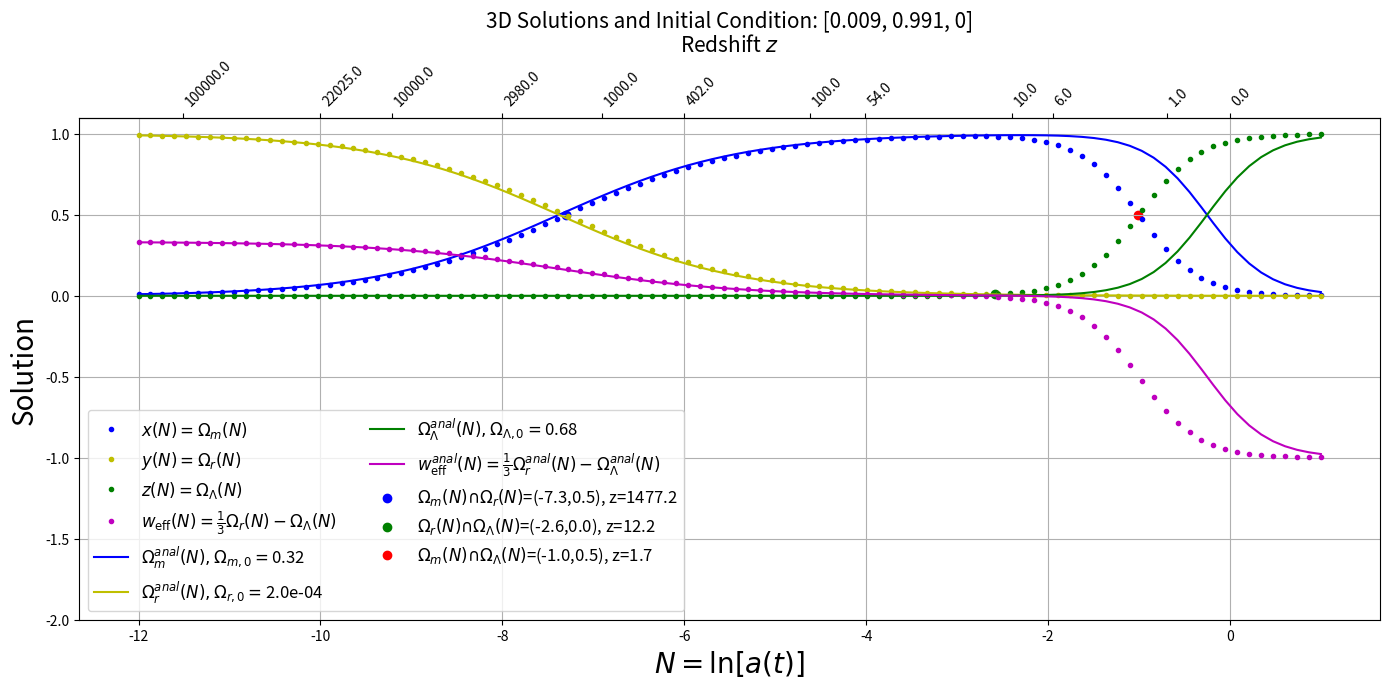

The matplotlib source for this figure: (Note: this script raises an exception after producing the figure.)
"""
[redacted]
"""

print("""
########## ########## ########## ########## ##########  
########## Solving and ploting 
########## the solutions of 
########## 3D system of simultaneous differential equations for LCDM
########## we add also the constratin 1 = x + y + z, on all 3 equations
########## The solution x(N), y(N), z(N), 
########## functions of lapse time $N$
########## one initial conditions is chosen
########## with intersection points, to describe each equality epoch.
########## with the effective equation of state weff = 1/3\Omega_r - \Omega_Lambda
########## adding the intersection points.
########## ########## ########## ########## ########## 
""")


import numpy as np
import matplotlib.pyplot as plt
from scipy.integrate import solve_ivp

N_min,N_max=-12,1.0
N_step_size=100
var_zero_is = 0 #1e-18#3e-18 # 1e-3

# Define the system of differential equations
def system(N, Z):
    x, y, z = Z
    f = 3*x + 4*y
    dx_dN = x*( f - 3 ) 
    dy_dN = y*( f - 4 ) 
    dz_dN = (1-x-y)*(3*x + 4*y)
    #dz_dN = z* f 
    return [dx_dN, dy_dN, dz_dN]

#Analytical solutions definitions
def system_analytical_LCDM(N, Omega_m0, Omega_r0, Omega_L0): 
    # Common denominator for all equations
    denominator = (np.exp(-3*N) * Omega_m0 + 
                   np.exp(-4*N) * Omega_r0 + 
                   Omega_L0)
    
    # Calculate each Omega component
    Omega_m_N = Omega_m0 * np.exp(-3*N) / denominator
    Omega_r_N = Omega_r0 * np.exp(-4*N) / denominator
    #Omega_L_N = 1 - Omega_m_N - Omega_r_N
    Omega_L_N = Omega_L0 / denominator

    return( Omega_m_N, Omega_r_N, Omega_L_N )


# Define the initial conditions and eta span
#initial_conditions = [0.01, 1.0-0.01, 0.0]
initial_conditions = [0.009, 1-0.009-var_zero_is, var_zero_is]

N_span = (N_min,N_max)
N = np.linspace(N_min,N_max, N_step_size)

# Solve the system for each initial condition
plt.ion()
fig, axes = plt.subplots(1, 1, figsize=(14, 7))
ax1 = axes
#axes = axes.flatten()

#sol = solve_ivp(system, N_span, initial_conditions, t_eval=N, dense_output=True)
sol = solve_ivp(system, N_span, initial_conditions, t_eval=N, dense_output=True, method='RK45',rtol=1e-5, atol=1e-7)
#method='RK45',rtol=1e-5, atol=1e-7)

print('# Diagnostics')
print("N length:", len(N))           # Should be 100
print("sol.t length:", len(sol.t))   # Should be 100 with t_eval=N
print("sol.y shape:", sol.y.shape)   # Should be (3, 100)
print("sol.success:", sol.success)   # True if integration succeeded
print("sol.message:", sol.message)   # Reason if it failed

N_values     = sol.t
Omega_m      = sol.y[0]
Omega_r      = sol.y[1]
Omega_Lambda = 1-sol.y[0]-sol.y[1]
weff_LCDM = 1/3*Omega_r-Omega_Lambda

#Analytical solutions calculations of LCDM
Omega_m0 = 0.32
Omega_r0 = 2e-4
Omega_L0 = 1 - Omega_m0 - Omega_r0
Omega_m_N_LCDM_anal, Omega_r_N_LCDM_anal, Omega_L_N_LCDM_anal = system_analytical_LCDM(N, Omega_m0, Omega_r0, Omega_L0)
weff_LCDM_anal = 1/3*Omega_r_N_LCDM_anal -Omega_L_N_LCDM_anal


#Numerical solutions plotting
ax1.plot(N_values, Omega_m, 'b.', label='$x(N)=\Omega_m(N)$')
ax1.plot(N_values, Omega_r, 'y.',label='$y(N)=\Omega_r(N)$')
ax1.plot(N_values, Omega_Lambda, 'g.',label='$z(N)=\Omega_\Lambda(N)$')
ax1.plot(N_values, weff_LCDM, 'm.', label='$w_{\\rm{eff}}(N)=\\frac{1}{3}\Omega_r(N)-\Omega_\Lambda(N)$')    

#Analytical solutions plotting
ax1.plot(N_values, Omega_m_N_LCDM_anal, 'b-', label='$\Omega_m^{anal}(N), \Omega_{m,0}=$%1.2f'%Omega_m0)
ax1.plot(N_values, Omega_r_N_LCDM_anal, 'y-',label='$\Omega_r^{anal}(N), \Omega_{r,0}=$%1.1e'%Omega_r0)
ax1.plot(N_values, Omega_L_N_LCDM_anal, 'g-',label='$\Omega_\Lambda^{anal}(N), \Omega_{\Lambda,0}=$%1.2f'%Omega_L0)
ax1.plot(N_values, weff_LCDM_anal, 'm-', label='$w_{\\rm{eff}}^{anal}(N)=\\frac{1}{3}\Omega_r^{anal}(N)-\Omega_\Lambda^{anal}(N)$')    

ax1.set_title(f'3D Solutions and Initial Condition: {initial_conditions}',fontsize=(15))
ax1.set_xlabel('$N = \\ln [a(t)]$',size=20)
ax1.set_ylabel('Solution',size=20)
ax1.set_yscale('linear')
ax1.set_ylim([-2,1.1])
ax1.legend(fontsize=(15),ncol=2)
ax1.grid()



# Add a secondary x-axis for the redshift z
def N_to_redshift(N):
    return (np.exp(-N) - 1)

def redshift_to_N(z):
    return -np.log(z + 1)

# Create a secondary x-axis
secax = ax1.secondary_xaxis('top', functions=(N_to_redshift, redshift_to_N))
secax.set_xlabel('Redshift $z$',size=15)

# Set the ticks on the secondary x-axis to match the primary axis at 3 significant figures
z_ticks = [0, 1, 10, 100, 1000, 10000, 100000, 1000000, 10000000, 100000000]
secax.set_xticks(z_ticks)
redshift_from_N_extra_ticks = np.round(N_to_redshift(np.array([-10, -8, -6, -4, -2])),0)
extra_ticks = list(redshift_from_N_extra_ticks)
secax.set_xticks( sorted(list(secax.get_xticks()) + extra_ticks)[::-1] )
secax.set_xticks( sorted(list(secax.get_xticks()) )[::-1] )

# Create labels in scientific notation
#labels = ['$0$', '$1 \\times 10^0$', '$1 \\times 10^1$', '$1 \\times 10^2$', '$1 \\times 10^3$', '$1 \\times 10^4$', '$1 \\times 10^5$', '$1 \\times 10^6$', '$1 \\times 10^7$', '$1 \\times 10^8$']
#labels = ['$8 \\times 10^5$', '$7 \\times 10^5$', '$6 \\times 10^5$', '$5 \\times 10^5$', '$4 \\times 10^5$', '$3 \\times 10^5$', '$2 \\times 10^5$', '$1 \\times 10^5$', '$0$']
#secax.set_xticklabels(sorted(list(secax.get_xticks()) + extra_ticks)[::-1], rotation=45, ha='left', rotation_mode='default')`
secax.set_xticklabels(sorted(list(secax.get_xticks()) )[::-1], rotation=45, ha='left', rotation_mode='default')



# Function to find intersection points
def find_intersections(x, y1, y2):
    # Find where the sign of the difference changes
    diff = y1 - y2
    sign_change_indices = np.where(np.diff(np.sign(diff)))[0]

    intersections = []
    
    # Linearly interpolate to find more accurate intersection points
    for i in sign_change_indices:
        x1, x2 = x[i], x[i + 1]
        y1_diff, y2_diff = diff[i], diff[i + 1]
        
        # Linear interpolation to find intersection point
        intersection_x = x1 - y1_diff * (x2 - x1) / (y2_diff - y1_diff)
        intersections.append(intersection_x)
    
    return intersections


print('# Find intersections between m(N) and r(N)')
intersection_N_m_r = find_intersections(N_values, Omega_m, Omega_r)
intersection_m_r   = np.interp(intersection_N_m_r, N_values, Omega_r)

print('# Find intersections between m(N) and Lambda(N)')
intersection_N_m_L = find_intersections(N_values, Omega_m, Omega_Lambda)
intersection_m_L   = np.interp(intersection_N_m_L, N_values, Omega_Lambda)

print('# Find intersections between r(N) and L(N)')
intersection_N_r_L = find_intersections(N_values, Omega_r, Omega_Lambda)
intersection_r_L   = np.interp(intersection_N_r_L, N_values, Omega_Lambda)

print('# Plot intersection points')
plt.scatter(intersection_N_m_r, intersection_m_r, color='blue', \
    label='$\Omega_m(N) ∩ \Omega_r(N)$=(%1.1f,%1.1f), z=%1.1f'%(intersection_N_m_r[0], intersection_m_r[0],N_to_redshift(intersection_N_m_r[0])))
plt.scatter(intersection_N_r_L, intersection_r_L, color='green', \
    label='$\Omega_r(N) ∩ \Omega_{\Lambda}(N)$=(%1.1f,%1.1f), z=%1.1f'%(intersection_N_r_L[0], intersection_r_L[0],N_to_redshift(intersection_N_r_L[0])))
plt.scatter(intersection_N_m_L, intersection_m_L, color='red', \
    label='$\Omega_m(N) ∩ \Omega_{\Lambda}(N)$=(%1.1f,%1.1f), z=%1.1f'%(intersection_N_m_L[0], intersection_m_L[0],N_to_redshift(intersection_N_m_L[0])))

plt.legend(fontsize=(12),ncol=2)

plt.tight_layout()
plt.show()

plt.savefig('./savefigs/phase_portraits_for_cosmology_from_ChatGPT_solutions_3D_4eqns_1initcond_with_zaxis_weff_intersections_delta_eta_tmin'+str(N_min)+'_tmax'+str(N_max)+'_zero_is_'+str(var_zero_is)+'.pdf')


print("""
########## ########## ########## ########## ##########  
########## Solving and ploting 
########## the solutions of 
########## 3D system of simultaneous differential equations for phiLCDM
########## The solution m(N), x(N), y(N)
########## functions of lapse time function $N$
########## ########## ########## ########## ########## 
""")

import numpy as np
from scipy.integrate import solve_ivp
import matplotlib.pyplot as plt

# example value for lambda#0 #10

# Define the system of differential equations
def system(t, variables):
    m, x, y = variables
    f_mxy = (4 - m + 2 * x - 4 * y)
    dm_dt = m * ( f_mxy - 3 ) 
    dx_dt = x * ( f_mxy - 3 )
    dy_dt = y * f_mxy
    return [dm_dt, dx_dt, dy_dt]

"""
This part of commented code, is not used in final analysis
# Analytical solutions definitions of phiLambdaCDM
def system_analytical_phiLambdaCDM(N, Omega_m0, Omega_r0, Omega_x0, Omega_v0): 
    C1 = 1. - Omega_r0 - Omega_v0
    r_denominator = Omega_r0 - 3*N*np.exp(N)*Omega_x0 + np.exp(4*N)*Omega_v0 + C1*np.exp(N)
    Omega_r_N = Omega_r0 / r_denominator
    Omega_x_N = Omega_r_N * np.exp(N) * Omega_x0 / Omega_r0 
    Omega_v_N = Omega_r_N * np.exp(4*N) * Omega_v0 / Omega_r0 
    Omega_m_N = Omega_r_N * np.exp(N) * Omega_m0 / Omega_r0 
    return( Omega_m_N, Omega_r_N, Omega_x_N, Omega_v_N )
"""

# Analytical solutions definitions of phiLambdaCDM
def system_analytical_phiLambdaCDM(N, Omega_m0, Omega_r0, Omega_x0, Omega_v0):
    # Common denominator for all equations
    denominator = (np.exp(-3*N) * Omega_m0 + 
                   np.exp(-4*N) * Omega_r0 + 
                   np.exp(-3*N) * Omega_x0 + 
                   Omega_v0)
    
    # Calculate each Omega component
    Omega_m_N = Omega_m0 * np.exp(-3*N) / denominator
    Omega_r_N = Omega_r0 * np.exp(-4*N) / denominator
    Omega_x_N = Omega_x0 * np.exp(-3*N) / denominator
    Omega_v_N = Omega_v0 / denominator
    
    return Omega_m_N, Omega_r_N, Omega_x_N, Omega_v_N

# Set the initial conditions and time span
var_zero_is = 3e-17 #2.5e-9 #2.5e-9
#initial_conditions = [0.009, 0.0, var_zero_is]  # initial values for m, x, y # 0.009
initial_conditions = [0.009, 0.000001, var_zero_is]  # initial values for m, x, y # 0.009
#initial_conditions = [0.009, var_zero_is, var_zero_is]  # initial values for m, x, y # 0.009

N_min = -12   #-13
N_max = 1     #2
N_span = (N_min, N_max)  # lapse time function range
N_eval = np.linspace(*N_span, N_step_size)  # lapse time function values to evaluate

# Solve the system of equations
solution = solve_ivp(system, N_span, initial_conditions, t_eval=N_eval, method='RK45', dense_output=True)

# Extract the results
N = solution.t
m, x, y = solution.y

r = 1-m-x-y

phi = x + y

# Plot the results with the effective equation of state

weff_phi_LCDM = 1./3.*r + x - y


# Analytical solutions calculations
Omega_m0 = 0.32
Omega_x0 = 0.000035
Omega_r0 = 2e-4
Omega_v0 = 1 - Omega_m0 - Omega_r0 - Omega_x0

Omega_m_N_anal, Omega_r_N_anal, Omega_x_N_anal, Omega_v_N_anal = system_analytical_phiLambdaCDM(N, Omega_m0, Omega_r0, Omega_x0, Omega_v0)
Omega_phi_N_anal = Omega_x_N_anal + Omega_v_N_anal

weff_phi_LCDM_anal= 1./3.*Omega_r_N_anal + Omega_x_N_anal - Omega_v_N_anal

print('# It finds the intersection points, and plots a new plot with points printed')

# Function to find intersection points
def find_intersections(x, y1, y2):
    # Find where the sign of the difference changes
    diff = y1 - y2
    sign_change_indices = np.where(np.diff(np.sign(diff)))[0]

    intersections = []
    
    # Linearly interpolate to find more accurate intersection points
    for i in sign_change_indices:
        x1, x2 = x[i], x[i + 1]
        y1_diff, y2_diff = diff[i], diff[i + 1]
        
        # Linear interpolation to find intersection point
        intersection_x = x1 - y1_diff * (x2 - x1) / (y2_diff - y1_diff)
        intersections.append(intersection_x)
    
    return intersections


print('# Find intersections between m(N) and r(N)')
intersection_N_m_r = find_intersections(N, m, r)
intersection_m_r   = np.interp(intersection_N_m_r, N, r)

print('# Find intersections between m(N) and phi(N)')
intersection_N_m_phi = find_intersections(N, m, phi)
intersection_m_phi   = np.interp(intersection_N_m_phi, N, phi)

print('# Find intersections between r(N) and phi(N)')
intersection_N_r_phi = find_intersections(N, r, phi)
intersection_r_phi   = np.interp(intersection_N_r_phi, N, phi)

print('# Find intersections between m(N) and r(N)')
intersection_N_m_r_anal = find_intersections(N, Omega_m_N_anal, Omega_r_N_anal)
intersection_m_r_anal   = np.interp(intersection_N_m_r_anal, N, Omega_r_N_anal)

print('# Find intersections between m(N) and phi(N) analytical')
intersection_N_m_phi_anal = find_intersections(N, Omega_m_N_anal, Omega_phi_N_anal)
intersection_m_phi_anal   = np.interp(intersection_N_m_phi_anal, N, Omega_phi_N_anal)

print('# Find intersections between r(N) and phi(N) analytical')
intersection_N_r_phi_anal = find_intersections(N, Omega_r_N_anal, Omega_phi_N_anal)
intersection_r_phi_anal   = np.interp(intersection_N_r_phi_anal, N, Omega_phi_N_anal)

print('# Find intersections between x(N) and phi(N) analytical')
intersection_N_x_phi_anal = find_intersections(N, Omega_x_N_anal, Omega_phi_N_anal)
intersection_x_phi_anal   = np.interp(intersection_N_x_phi_anal, N, Omega_phi_N_anal)

print('# Find intersections between v(N) and phi(N) analytical')
intersection_N_v_phi_anal = find_intersections(N, Omega_v_N_anal, Omega_phi_N_anal)
intersection_v_phi_anal   = np.interp(intersection_N_v_phi_anal, N, Omega_phi_N_anal)

print('# Find intersections between x(N) and phi(N) analytical')
intersection_N_x_v_anal = find_intersections(N, Omega_x_N_anal, Omega_v_N_anal)
intersection_x_v_anal   = np.interp(intersection_N_x_v_anal, N, Omega_v_N_anal)

# Add second upper axis the redshift for mxyr
plt.ion()
fig, ax1 = plt.subplots(figsize=(14, 7))

ax1.plot(N, m, '.', label='$\Omega_m(N)$', color='blue')
ax1.plot(N, phi, '.', label='$\Omega_{\phi}(N)$', color='green')
ax1.plot(N, x, '.', label='$\Omega_{x}(N)$', color='red')
ax1.plot(N, y, '.', label='$\Omega_{v}(N)$', color='pink')
ax1.plot(N, r, '.', label='$\Omega_r(N)=(1-\Omega_m-x-v)(N)$', color='orange')
ax1.plot(N, weff_phi_LCDM, '.', label='$w_{\\rm eff}(N)=(\\frac{1}{3}\Omega_r+x-v)(N)$', color='purple')


# Analytical solutions plotting
ax1.plot(N_values, Omega_m_N_anal, '-', color='blue', label='$\Omega_m^{anal}(N), \Omega_{m,0}=$%1.2f'%Omega_m0)
ax1.plot(N_values, Omega_phi_N_anal, '-', color='green',label='$\Omega_\phi^{anal}(N), \Omega_{v,0}=$%1.2f'%(Omega_x0+Omega_v0))
ax1.plot(N_values, Omega_r_N_anal, '-', color='orange', label='$\Omega_r^{anal}(N), \Omega_{r,0}=$%1.1e'%Omega_r0)
ax1.plot(N_values, Omega_x_N_anal, '-', color='red',label='$\Omega_x^{anal}(N), \Omega_{x,0}=$%1.1e'%Omega_x0)
ax1.plot(N_values, Omega_v_N_anal, '-', color='pink',label='$\Omega_v^{anal}(N), \Omega_{v,0}=$%1.2f'%Omega_v0)
ax1.plot(N, weff_phi_LCDM_anal , '-', label='$w_{\\rm eff}^{anal}(N)=(\\frac{1}{3}\Omega_r+x-v)(N)$', color='purple')


ax1.set_title(f'Initial Condition: {initial_conditions}',size=15)
#ax1.set_title('Initial Condition: [$0.009, 0, 2.5 \\times 10^{-9}$], $\lambda=$%1.0f'%(_lambda_), size=15)
ax1.set_xlabel('Lapse function $N = \ln[a(t)]$',size=20)
ax1.set_ylabel('Solution, $\Omega_Z(N)$',size=20)
ax1.set_ylim([-1.1,1.1])
ax1.legend(loc='lower left',fontsize=(10),ncol=3)
ax1.grid()

# Add a secondary x-axis for the redshift z
def N_to_redshift(N):
    return (np.exp(-N) - 1)

def redshift_to_N(z):
    return -np.log(z + 1)

# Create a secondary x-axis
secax = ax1.secondary_xaxis('top', functions=(N_to_redshift, redshift_to_N))
secax.set_xlabel('Redshift $z$',size=15)

# Set the ticks on the secondary x-axis to match the primary axis at 3 significant figures
z_ticks = [0, 1, 10, 100, 1000, 10000, 100000, 1000000, 10000000, 100000000]
secax.set_xticks(z_ticks)
redshift_from_N_extra_ticks = np.round(N_to_redshift(np.array([-10, -8, -6, -4, -2])),0)
extra_ticks = list(redshift_from_N_extra_ticks)
#secax.set_xticks( sorted(list(secax.get_xticks()) + extra_ticks)[::-1] )
secax.set_xticks( sorted(list(secax.get_xticks()) )[::-1] )

# Create labels in scientific notation
#labels = ['$0$', '$1 \\times 10^0$', '$1 \\times 10^1$', '$1 \\times 10^2$', '$1 \\times 10^3$', '$1 \\times 10^4$', '$1 \\times 10^5$', '$1 \\times 10^6$', '$1 \\times 10^7$', '$1 \\times 10^8$']
#labels = ['$8 \\times 10^5$', '$7 \\times 10^5$', '$6 \\times 10^5$', '$5 \\times 10^5$', '$4 \\times 10^5$', '$3 \\times 10^5$', '$2 \\times 10^5$', '$1 \\times 10^5$', '$0$']
#secax.set_xticklabels(sorted(list(secax.get_xticks()) + extra_ticks)[::-1], rotation=45, ha='left', rotation_mode='default')
secax.set_xticklabels(sorted(list(secax.get_xticks()) )[::-1], rotation=45, ha='left', rotation_mode='default')



# Plotting the curves

# Plot intersection points for m(N) and r(N)
ax1.scatter(intersection_N_m_r, intersection_m_r, color='blue',  \
    label='$m(N) ∩ r(N)$=(%1.1f,%1.1f), $z_{mr}$=%1.1f'%(intersection_N_m_r[0], intersection_m_r[0],N_to_redshift(intersection_N_m_r[0])))

ax1.scatter(intersection_N_r_phi, intersection_r_phi, color='magenta', \
    label='$r(N) ∩ \\tilde{\phi}(N)$=(%1.1f,%1.1f), $z_{r\phi}$=%1.1f'%(intersection_N_r_phi[0], intersection_r_phi[0],N_to_redshift(intersection_N_r_phi[0])))

ax1.scatter(intersection_N_m_phi, intersection_m_phi, color='red', \
    label='$m(N) ∩ \\tilde{\phi}(N)$=(%1.1f,%1.1f), $z_{m\phi}$=%1.1f'%(intersection_N_m_phi[0], intersection_m_phi[0],N_to_redshift(intersection_N_m_phi[0])))

# Plot intersection points for m(N) and r(N) for analytical model
ax1.scatter(intersection_N_m_r_anal, intersection_m_r_anal, marker='x', color='blue',  \
    label='$m(N) ∩ r(N)$=(%1.1f,%1.1f), $z_{mr}$=%1.1f'%(intersection_N_m_r_anal[0], intersection_m_r_anal[0],N_to_redshift(intersection_N_m_r_anal[0])))

ax1.scatter(intersection_N_r_phi_anal, intersection_r_phi_anal, marker='x', color='magenta', \
    label='$r(N) ∩ \\tilde{\phi}(N)$=(%1.1f,%1.1f), $z_{r\phi}$=%1.1f'%(intersection_N_r_phi_anal[0], intersection_r_phi_anal[0],N_to_redshift(intersection_N_r_phi_anal[0])))

ax1.scatter(intersection_N_m_phi_anal, intersection_m_phi_anal, marker='x', color='red', \
    label='$m(N) ∩ \\tilde{\phi}(N)$=(%1.1f,%1.1f), $z_{m\phi}$=%1.1f'%(intersection_N_m_phi_anal[0], intersection_m_phi_anal[0],N_to_redshift(intersection_N_m_phi_anal[0])))


#plt.xlabel('$N = \ln[a(t)]$')
#plt.ylabel('Z(N)')
ax1.legend(fontsize=(12),ncol=3)
ax1.grid(True)

plt.tight_layout()
plt.show()
plt.savefig('./savefigs/ChatGPT_scalarLCDM_7D_3D_set_of_sim_diff_eqns_num_solutions_mphir_weos_with_redshift_intersections_delta_N_Nmin'+str(N_min)+'_Nmax'+str(N_max)+'_zero_is_'+str(var_zero_is)+'.pdf')

print("Intersection points (N, m(N) ∩ r(N)): ", list(zip(intersection_N_m_r, intersection_m_r)))


print('# ZOOM in in the previous plot')

# Add second upper axis the redshift for mxyr
plt.ion()
fig, ax1 = plt.subplots(figsize=(14, 7))

ax1.plot(N, m, '.', label='$\Omega_m(N)$', color='blue')
ax1.plot(N, phi, '.', label='$\Omega_{\phi}(N)$', color='green')
ax1.plot(N, x, '.', label='$\Omega_{x}(N)$', color='red')
ax1.plot(N, y, '.', label='$\Omega_{v}(N)$', color='pink')
ax1.plot(N, r, '.', label='$\Omega_r(N)=(1-\Omega_m-x-v)(N)$', color='orange')
ax1.plot(N, weff_phi_LCDM, '.', label='$w_{\\rm eff}(N)=(\\frac{1}{3}\Omega_r+x-v)(N)$', color='purple')


# Analytical solutions plotting
ax1.plot(N_values, Omega_m_N_anal, '-', color='blue', label='$\Omega_m^{anal}(N), \Omega_{m,0}=$%1.2f'%Omega_m0)
ax1.plot(N_values, Omega_phi_N_anal, '-', color='green',label='$\Omega_\phi^{anal}(N), \Omega_{v,0}=$%1.2f'%(Omega_x0+Omega_v0))
ax1.plot(N_values, Omega_r_N_anal, '-', color='orange', label='$\Omega_r^{anal}(N), \Omega_{r,0}=$%1.1e'%Omega_r0)
ax1.plot(N_values, Omega_x_N_anal, '-', color='red',label='$\Omega_x^{anal}(N), \Omega_{x,0}=$%1.1e'%Omega_x0)
ax1.plot(N_values, Omega_v_N_anal, '-', color='pink',label='$\Omega_v^{anal}(N), \Omega_{v,0}=$%1.2f'%Omega_v0)
ax1.plot(N, weff_phi_LCDM_anal , '-', label='$w_{\\rm eff}^{anal}(N)=(\\frac{1}{3}\Omega_r+x-v)(N)$', color='purple')


ax1.set_title(f'Initial Condition: {initial_conditions}',size=15)
#ax1.set_title('Initial Condition: [$0.009, 0, 2.5 \\times 10^{-9}$], $\lambda=$%1.0f'%(_lambda_), size=15)
ax1.set_xlabel('Lapse function $N = \ln[a(t)]$',size=20)
ax1.set_ylabel('Solution, $\Omega_Z(N)$',size=20)
ax1.set_ylim([-2e-4,2e-3])
ax1.legend(loc='lower left',fontsize=(10),ncol=3)
ax1.grid()

# Add a secondary x-axis for the redshift z
def N_to_redshift(N):
    return (np.exp(-N) - 1)

def redshift_to_N(z):
    return -np.log(z + 1)

# Create a secondary x-axis
secax = ax1.secondary_xaxis('top', functions=(N_to_redshift, redshift_to_N))
secax.set_xlabel('Redshift $z$',size=15)

# Set the ticks on the secondary x-axis to match the primary axis at 3 significant figures
z_ticks = [0, 1, 10, 100, 1000, 10000, 100000, 1000000, 10000000, 100000000]
secax.set_xticks(z_ticks)
redshift_from_N_extra_ticks = np.round(N_to_redshift(np.array([-10, -8, -6, -4, -2])),0)
extra_ticks = list(redshift_from_N_extra_ticks)
#secax.set_xticks( sorted(list(secax.get_xticks()) )[::-1] )
secax.set_xticks( sorted(list(secax.get_xticks()) + extra_ticks)[::-1] )

# Create labels in scientific notation
#labels = ['$0$', '$1 \\times 10^0$', '$1 \\times 10^1$', '$1 \\times 10^2$', '$1 \\times 10^3$', '$1 \\times 10^4$', '$1 \\times 10^5$', '$1 \\times 10^6$', '$1 \\times 10^7$', '$1 \\times 10^8$']
#labels = ['$8 \\times 10^5$', '$7 \\times 10^5$', '$6 \\times 10^5$', '$5 \\times 10^5$', '$4 \\times 10^5$', '$3 \\times 10^5$', '$2 \\times 10^5$', '$1 \\times 10^5$', '$0$']
#secax.set_xticklabels(sorted(list(secax.get_xticks()) + extra_ticks)[::-1], rotation=45, ha='left', rotation_mode='default')
secax.set_xticklabels(sorted(list(secax.get_xticks()) )[::-1], rotation=45, ha='left', rotation_mode='default')



# Plotting the curves

# Plot intersection points for m(N) and r(N)
ax1.scatter(intersection_N_m_r, intersection_m_r, color='blue',  \
    label='$m(N) ∩ r(N)$=(%1.1f,%1.1f), $z_{mr}$=%1.1f'%(intersection_N_m_r[0], intersection_m_r[0],N_to_redshift(intersection_N_m_r[0])))

ax1.scatter(intersection_N_r_phi, intersection_r_phi, color='magenta', \
    label='$r(N) ∩ \\tilde{\phi}(N)$=(%1.1f,%1.1f), $z_{r\phi}$=%1.1f'%(intersection_N_r_phi[0], intersection_r_phi[0],N_to_redshift(intersection_N_r_phi[0])))

ax1.scatter(intersection_N_m_phi, intersection_m_phi, color='red', \
    label='$m(N) ∩ \\tilde{\phi}(N)$=(%1.1f,%1.1f), $z_{m\phi}$=%1.1f'%(intersection_N_m_phi[0], intersection_m_phi[0],N_to_redshift(intersection_N_m_phi[0])))

# Plot intersection points for m(N) and r(N) for analytical model
ax1.scatter(intersection_N_m_r_anal, intersection_m_r_anal, marker='x', color='blue',  \
    label='$m(N) ∩ r(N)$=(%1.1f,%1.1f), $z_{mr}$=%1.1f'%(intersection_N_m_r_anal[0], intersection_m_r_anal[0],N_to_redshift(intersection_N_m_r_anal[0])))

ax1.scatter(intersection_N_r_phi_anal, intersection_r_phi_anal, marker='x', color='magenta', \
    label='$r(N) ∩ \\tilde{\phi}(N)$=(%1.1f,%1.1f), $z_{r\phi}$=%1.1f'%(intersection_N_r_phi_anal[0], intersection_r_phi_anal[0],N_to_redshift(intersection_N_r_phi_anal[0])))

ax1.scatter(intersection_N_m_phi_anal, intersection_m_phi_anal, marker='x', color='red', \
    label='$m(N) ∩ \\tilde{\phi}(N)$=(%1.1f,%1.1f), $z_{m\phi}$=%1.1f'%(intersection_N_m_phi_anal[0], intersection_m_phi_anal[0],N_to_redshift(intersection_N_m_phi_anal[0])))

"""
# Plot intersection points for x(N) and v(N) for analytical model
ax1.scatter(intersection_N_x_phi_anal, intersection_x_phi_anal, marker='+', color='green', \
    label='$x(N) ∩ \\tilde{\phi}(N)$=(%1.1f,%1.1f), $z_{x\phi}$=%1.1f'%(intersection_N_x_phi_anal[0], intersection_x_phi_anal[0],N_to_redshift(intersection_N_x_phi_anal[0])))

ax1.scatter(intersection_N_v_phi_anal, intersection_v_phi_anal, marker='+', color='pink', \
    label='$v(N) ∩ \\tilde{\phi}(N)$=(%1.1f,%1.1f), $z_{v\phi}$=%1.1f'%(intersection_N_v_phi_anal[0], intersection_v_phi_anal[0],N_to_redshift(intersection_N_v_phi_anal[0])))
"""
ax1.scatter(intersection_N_x_v_anal, intersection_x_v_anal, marker='o', color='red', \
    label='$x(N) ∩ v(N)$=(%1.1f,%1.1e), $z_{xv}$=%1.1f'%(intersection_N_x_v_anal[0], intersection_x_v_anal[0],N_to_redshift(intersection_N_x_v_anal[0])))




#plt.xlabel('$N = \ln[a(t)]$')
#plt.ylabel('Z(N)')
ax1.legend(fontsize=(12),ncol=2)
ax1.grid(True)

plt.tight_layout()
plt.show()
plt.savefig('./savefigs/ChatGPT_scalarLCDM_7D_3D_set_of_sim_diff_eqns_num_solutions_mphir_weos_with_redshift_intersections_delta_N_Nmin'+str(N_min)+'_Nmax'+str(N_max)+'_zero_is_'+str(var_zero_is)+'_ZOOMIN.pdf')



print('# Compare the outputs of the two models')

plt.ion()
fig, ax3 = plt.subplots(1, 1, figsize=(14, 7))

ax3.plot(N, m-Omega_m, label='$m$', color='blue')
ax3.plot(N, phi-Omega_Lambda, label='$(\\tilde{\phi}-\Lambda)$', color='green')
#ax3.plot(N, (y**2)/Omega_Lambda, '--', label='$y^2/\Lambda$', color='red')
ax3.plot(N, r-Omega_r, label='$r$', color='orange')
ax3.plot(N, weff_phi_LCDM-weff_LCDM, '--', label='$w_{\\rm eff}$', color='purple')
ax3.set_title(f'Numerical Comparison, Initial Condition: {initial_conditions}', size=15)
#ax3.set_title('Initial Condition: [$0.009, 0, 2.5 \\times 10^{-9}$]', size=15)
ax3.set_xlabel('Lapse function $N = \ln[a(t)]$',size=20)
ax3.set_ylabel('Solution, $\Omega_s^{\phi\Lambda{\\rm CDM}}(N)-\Omega_s^{\Lambda{\\rm CDM}}(N)$',size=20)
ax3.set_ylim([-0.04,0.04])
ax3.legend(loc='lower left',fontsize=(15),ncol=2)
ax3.grid()


plt.savefig('./savefigs/ChatGPT_6D_to_3D_phiLCDM_comparison_with_3D_4eqns_LCDM_set_of_sim_diff_eqns_num_solutions.pdf')


print('# Compare the outputs of the analytical and numerical solutions LCDM')

plt.ion()
fig, ax3 = plt.subplots(1, 1, figsize=(14, 7))

ax3.plot(N, Omega_m_N_LCDM_anal-Omega_m, label='$m$', color='blue')
ax3.plot(N, Omega_L_N_LCDM_anal-Omega_Lambda, label='$\Lambda$', color='green')
ax3.plot(N, Omega_r_N_LCDM_anal-Omega_r, label='$r$', color='orange')
ax3.plot(N, weff_LCDM_anal-weff_LCDM, '--', label='$w_{\\rm eff}$', color='purple')
ax3.set_title(f'Analytical and Numerical Comparison, Initial Condition: {initial_conditions}', size=15)
#ax3.set_title('Initial Condition: [$0.009, 0, 2.5 \\times 10^{-9}$]', size=15)
ax3.set_xlabel('Lapse function $N = \ln[a(t)]$',size=20)
ax3.set_ylabel('Solution, $\Omega_{s, anal}^{\Lambda{\\rm CDM}}(N)-\Omega_s^{\Lambda{\\rm CDM}}(N)$',size=20)
ax3.set_ylim([0.0,2])
ax3.set_ylim([-0.06,0.06])
ax3.legend(loc='upper left',fontsize=(15),ncol=2)
ax3.grid()

plt.savefig('./savefigs/ChatGPT_LCDM_comparison_analytical_numerical.pdf')

print('# Compare the outputs of the analytical and numerical solutions phiLCDM')

plt.ion()
fig, ax3 = plt.subplots(1, 1, figsize=(14, 7))

ax3.plot(N, Omega_m_N_anal-m, label='$m$', color='blue')
ax3.plot(N, Omega_phi_N_anal-phi, label='$\\tilde{\phi}$', color='green')
ax3.plot(N, Omega_r_N_anal-r, label='$r$', color='orange')
ax3.plot(N, weff_phi_LCDM_anal-weff_phi_LCDM, '--', label='$w_{\\rm eff}$', color='purple')
ax3.set_title(f'Analytical and Numerical Comparison, Initial Condition: {initial_conditions}', size=15)
#ax3.set_title('Initial Condition: [$0.009, 0, 2.5 \\times 10^{-9}$]', size=15)
ax3.set_xlabel('Lapse function $N = \ln[a(t)]$',size=20)
ax3.set_ylabel('Solution, $\Omega_{s, anal}^{\phi{\\rm CDM}}(N)-\Omega_s^{\phi{\\rm CDM}}(N)$',size=20)
ax3.set_ylim([0.0,2])
ax3.set_ylim([-0.04,0.04])
ax3.legend(loc='lower left',fontsize=(15),ncol=2)
ax3.grid()

plt.savefig('./savefigs/ChatGPT_phiLCDM_comparison_analytical_numerical.pdf')


print('# Compare the analytical solutions phiCDM/LCDM')

plt.ion()
fig, ax3 = plt.subplots(1, 1, figsize=(14, 7))

ax3.plot(N, Omega_m_N_LCDM_anal-Omega_m_N_anal, '-', label='$m$', color='blue')
ax3.plot(N, Omega_L_N_LCDM_anal-Omega_phi_N_anal, '-', label='$\Lambda-\phi$', color='green')
ax3.plot(N, Omega_r_N_LCDM_anal-Omega_r_N_anal, '--', label='$r$', color='orange')
ax3.plot(N, weff_LCDM_anal-weff_phi_LCDM_anal, '--', label='$w_{\\rm eff}$', color='purple')
ax3.set_title(f'Numerical Comparison of analytical solutions', size=15)
#ax3.set_title('Initial Condition: [$0.009, 0, 2.5 \\times 10^{-9}$]', size=15)
ax3.set_xlabel('Lapse function $N = \ln[a(t)]$',size=20)
ax3.set_ylabel('Solution, $\Omega_{s, anal}^{\Lambda{\\rm CDM}}(N)-\Omega_{s, anal}^{\phi {\\rm CDM}}(N)$',size=20)
ax3.set_ylim([0.0,2])
ax3.set_ylim([-0.04,0.04])
ax3.legend(loc='lower left',fontsize=(15),ncol=2)
ax3.grid()

plt.savefig('./savefigs/ChatGPT_phiLCDM_vs_LCDM_comparison_analytical.pdf')

print('# Compare the analytical solutions phiCDM/LCDM')

plt.ion()
fig, ax3 = plt.subplots(1, 1, figsize=(14, 7))

ax3.plot(N, Omega_m_N_LCDM_anal-Omega_m_N_anal, '-', label='$m$', color='blue')
ax3.plot(N, Omega_L_N_LCDM_anal-Omega_phi_N_anal, '-', label='$\Lambda-\phi$', color='green')
ax3.plot(N, Omega_r_N_LCDM_anal-Omega_r_N_anal, '--', label='$r$', color='orange')
ax3.plot(N, weff_LCDM_anal-weff_phi_LCDM_anal, '--', label='$w_{\\rm eff}$', color='purple')
ax3.set_title(f'Numerical Comparison of analytical solutions', size=15)
#ax3.set_title('Initial Condition: [$0.009, 0, 2.5 \\times 10^{-9}$]', size=15)
ax3.set_xlabel('Lapse function $N = \ln[a(t)]$',size=20)
ax3.set_ylabel('Solution, $\Omega_{s, anal}^{\Lambda{\\rm CDM}}(N)-\Omega_{s, anal}^{\phi {\\rm CDM}}(N)$',size=20)
ax3.set_ylim([-0.0002,0.0002])
ax3.legend(loc='lower left',fontsize=(15),ncol=2)
ax3.grid()

plt.savefig('./savefigs/ChatGPT_phiLCDM_vs_LCDM_comparison_analytical_ZOOMIN.pdf')



print('# Plot the scale solutions of LCDM')

import numpy as np
import matplotlib.pyplot as plt

time = np.linspace(-1e11,1e2,200)
time = np.linspace(0,2,200)


def a_scale_factor_LCDM(t, H_0=70, Omega_m0=0,Omega_r0=0):
    if Omega_m0==1: 
        res =  ( 3/2 * H_0 * t )  ** (2/3)
    elif Omega_r0==1: 
        res =  (  2 * H_0 *  t    ) ** (1/2)
    elif Omega_m0==0 and Omega_r0==0: 
        res = np.exp( H_0 * (t - t_0) ) 
    return(res)

def a_scale_factor_LCDM_combined(t, H_0=70, Omega_m0=0,Omega_r0=0, alpha=1):
    res =  ( 3/2 * H_0 * t )  ** (2/3) + (  2 * H_0 *  t    ) ** (1/2) + np.exp( H_0 * (t - t_0) ) 
    result = res ** alpha
    return(result)    

H_0=1
t_0=1/2

a_scale_factor_LCDM_matter    = a_scale_factor_LCDM(time, H_0=H_0, Omega_m0=1,Omega_r0=0)
a_scale_factor_LCDM_radiation = a_scale_factor_LCDM(time, H_0=H_0, Omega_m0=0,Omega_r0=1)
a_scale_factor_LCDM_Lambda    = a_scale_factor_LCDM(time, H_0=H_0, Omega_m0=0,Omega_r0=0)
a_scale_factor_LCDM_combined  = a_scale_factor_LCDM_combined(time, H_0=H_0, Omega_m0=1/3,Omega_r0=1/3, alpha=1)

plt.figure(6,)
plt.ion()
plt.clf()
plt.plot(time, a_scale_factor_LCDM_matter, 'b-', label='Matter Domination')
plt.plot(time, a_scale_factor_LCDM_radiation, 'y-', label='Radiation Domination')
plt.plot(time, a_scale_factor_LCDM_Lambda, 'g-', label='$\Lambda$ Domination')
plt.plot(time, a_scale_factor_LCDM_combined, 'r--', label='$\Lambda$CDM Combined $\Omega_{m,0}=\Omega_{r,0}=\Omega_{\Lambda,0}=1/3$')

plt.ylim(-0.1,5)
plt.legend()
plt.xlabel('Time, $t$ [units of $H_0^{-1}$]')
plt.ylabel('$a(t)$')
plt.xscale('linear')
plt.yscale('linear')
plt.grid()
plt.draw()
plt.show()


import numpy as np
import matplotlib.pyplot as plt
from scipy.integrate import solve_ivp

# Define the parameters
H_0 = 1  # Hubble constant
Omega_m0 =  0.3  # Matter density parameter
Omega_r0 =  1e-4  # Radiation density parameter
Omega_Lambda0 = 1 - Omega_m0 - Omega_r0  # Dark energy density parameter

# Define the integrand function for the scale factor a
def integrand(a):
    return 1 / (a * np.sqrt(Omega_m0 * a**-3 + Omega_r0 * a**-4 + Omega_Lambda0))

# Define the differential equation to solve
def equations(t, y):
    a = y[0]
    dadt =  H_0 * np.sqrt(Omega_m0 * a**-1 + Omega_r0 * a**-2 + Omega_Lambda0 * a**2 ) 
    return [dadt]

# Initial conditions and time span
a0 = 1e-5  # Initial scale factor (close to zero)
t_span = (0, 2)  # Time range for integration
initial_conditions = [a0]

# Solve the differential equation using solve_ivp
solution = solve_ivp(equations, t_span, initial_conditions, t_eval=np.linspace(t_span[0], t_span[1], 100))

# Extract results
t_values = solution.t
a_values = solution.y[0]

# Plotting the scale factor a as a function of t
plt.figure(6,figsize=(10, 6))
plt.plot(t_values, a_values, 'm--',label='Numerical Scale Factor $a(t)$')
plt.title('Scale Factor as a Function of Time')
plt.xlabel('Time $t$ [in units of $H_0^{-1}$]')
plt.ylabel('Scale Factor $a$')
plt.ylim(0, np.max(a_values) * 1.1)  # Adjusting y-axis for better visibility
plt.legend()
plt.show()

'''
print('Calculate the time of radiation-matter equality, LCDM')
from sympy import symbols, sqrt, integrate

# Define symbols
a, a_RM = symbols('a a_RM', positive=True, real=True)

# Define the integrand
integrand = 1 / sqrt(1/a + a_RM/a**2)

# Perform the integral
result = integrate(integrand, (a, 0, a_RM))
result.simplify()
#2*a_RM**(3/2)*(2 - sqrt(2))/3
'''
print('Calculate the time of radiation-matter equality, LCDM, with numerics')
t_MR_LCDM = 2 * H_0 **(-1) *  Omega_m0**(-1/2) * (  Omega_r0/ Omega_m0  ) ** (3/2) * (2 - np.sqrt(2) ) / 3   
print(t_MR_LCDM) #6.198798281766191e-08
'''
print('Calculate the time of matter-cosmological-constant equality, LCDM')
# Define the integrand for the second integral
a_LM = symbols('a_LM', positive=True, real=True)
integrand_LM = 1 / (a * sqrt(a_LM**3 / a**3 + 1))

# Perform the integral from a_LM to 1
result_LM = integrate(integrand_LM, (a, 0, a_LM))
result_LM.simplify()
#2*log(1 + sqrt(2))/3
'''
print('Calculate the time of matter-cosmological-constant , LCDM, with numerics')
t_ML_LCDM=  2/3 * H_0 **(-1) *  Omega_Lambda0 **(-1/2) *  2*np.log(1 + np.sqrt(2))/3
print(t_ML_LCDM) #0.0066890043219288535

print('Calculate the time of equality, LCDM, with numerics')

import numpy as np
from scipy.integrate import quad

a_eq = 1e-4  # Scale factor at equality (example value)

# Define the integrand
def integrand(a, Omega_m0, Omega_r0, Omega_Lambda0):
    return 1 / (a * np.sqrt(Omega_m0 * a**-3 + Omega_r0 * a**-4 + Omega_Lambda0))

# Perform the integration
t_eq, error = quad(integrand, 0, a_eq, args=(Omega_m0, Omega_r0, Omega_Lambda0))

# Convert H0 to consistent time units (e.g., Gyr^-1)
H0_s = H_0 * 1e3 / (3.086e22)  # Convert H0 to s^-1
t_eq = t_eq / H0_s  # Time in seconds
t_eq_gyr = t_eq / (3.154e16)  # Convert seconds to Gyr

t_eq_gyr, error


print('Calculate the time of matter-radiation , LCDM, with whole integral numerics')

a_MR_LCDM = Omega_r0/Omega_m0

# Perform the integration
t_MR_LCDM, error = quad(integrand, 0, a_MR_LCDM, args=(Omega_m0, Omega_r0, Omega_Lambda0))


# Convert H0 to consistent time units (e.g., Gyr^-1)
H0_s = H_0 * 1e3 / (3.086e22)  # Convert H0 to s^-1
#t_MR_LCDM = t_RM_LCDM / H0_s  # Time in seconds
#t_MR_LCDM_gyr = t_RM_LCDM / (3.154e16)  # Convert seconds to Gyr
#t_MR_LCDM_gyr, error
t_MR_LCDM

print('Calculate the time of matter-cosmological-constant , LCDM, with whole integral numerics')

a_ML_LCDM = (  Omega_m0/Omega_Lambda0 )**(1/3)

# Perform the integration
t_ML_LCDM, error = quad(integrand, 0, a_ML_LCDM, args=(Omega_m0, Omega_r0, Omega_Lambda0))


# Convert H0 to consistent time units (e.g., Gyr^-1)
H0_s = H_0 * 1e3 / (3.086e22)  # Convert H0 to s^-1
#t_ML_LCDM = t_ML_LCDM / H0_s  # Time in seconds
#t_ML_LCDM_gyr = t_ML_LCDM / (3.154e16)  # Convert seconds to Gyr
#t_ML_LCDM_gyr, error
t_ML_LCDM


print('calculate piecewise function model LCDM')
import numpy as np

def R(t, t_i, t_RM):
    """Radiation dominance indicator function."""
    return 1 if t_i <= t < t_RM else 0

def M(t, t_RM, t_ML):
    """Matter dominance indicator function."""
    return 1 if t_RM <= t < t_ML else 0

def L(t, t_LM):
    """Lambda (dark energy) dominance indicator function."""
    return 1 if t >= t_LM else 0

def a(t, t_i, t_RM, t_ML, t_LM, H0, t0):
    """Combined solution for scale factor a(t)."""
    radiation_term = R(t, t_i, t_RM) * (2 * H0)**0.5 * t**0.5
    matter_term = M(t, t_RM, t_ML) * ((3 / 2) * H0)**(2 / 3) * t**(2 / 3)
    lambda_term = L(t, t_LM) * np.exp(H0 * (t - t0))
    return radiation_term + matter_term + lambda_term

# Parameters (example values)
H_0 = 1  # Hubble constant (in units consistent with t)
t0 = 0   # Initial time
t_i = 0  # Initial time for radiation
t_RM = t_MR_LCDM  # Radiation-matter equality time
t_ML = t_ML_LCDM  # Matter-Lambda equality time
t_LM = t_ML_LCDM # Lambda dominance time

time_points = np.linspace(0, 2, 1000)  # Time range (logarithmic scale)
a_values = [a(t, t_i, t_RM, t_ML, t_LM, H_0, t0) for t in time_points]

# Plotting the results
import matplotlib.pyplot as plt

plt.figure(7,figsize=(10, 6))
plt.clf()
plt.plot(time_points, a_values, '--', label='a(t)', color='blue')
plt.axvline(t_RM, color='orange', linestyle='--', label='$t_{RM}$')
plt.axvline(t_ML, color='green', linestyle='--', label='$t_{ML}$')
plt.axvline(t_LM, color='red', linestyle='--', label='$t_{LM}$')
plt.xlabel('Time (t)', fontsize=14)
plt.ylabel('Scale Factor (a(t))', fontsize=14)
plt.title('Piecewise Scale Factor a(t)', fontsize=16)
plt.legend()
plt.ylim(-0.1,5)
plt.grid(True, which='both', linestyle='--', linewidth=0.5)
plt.show()

